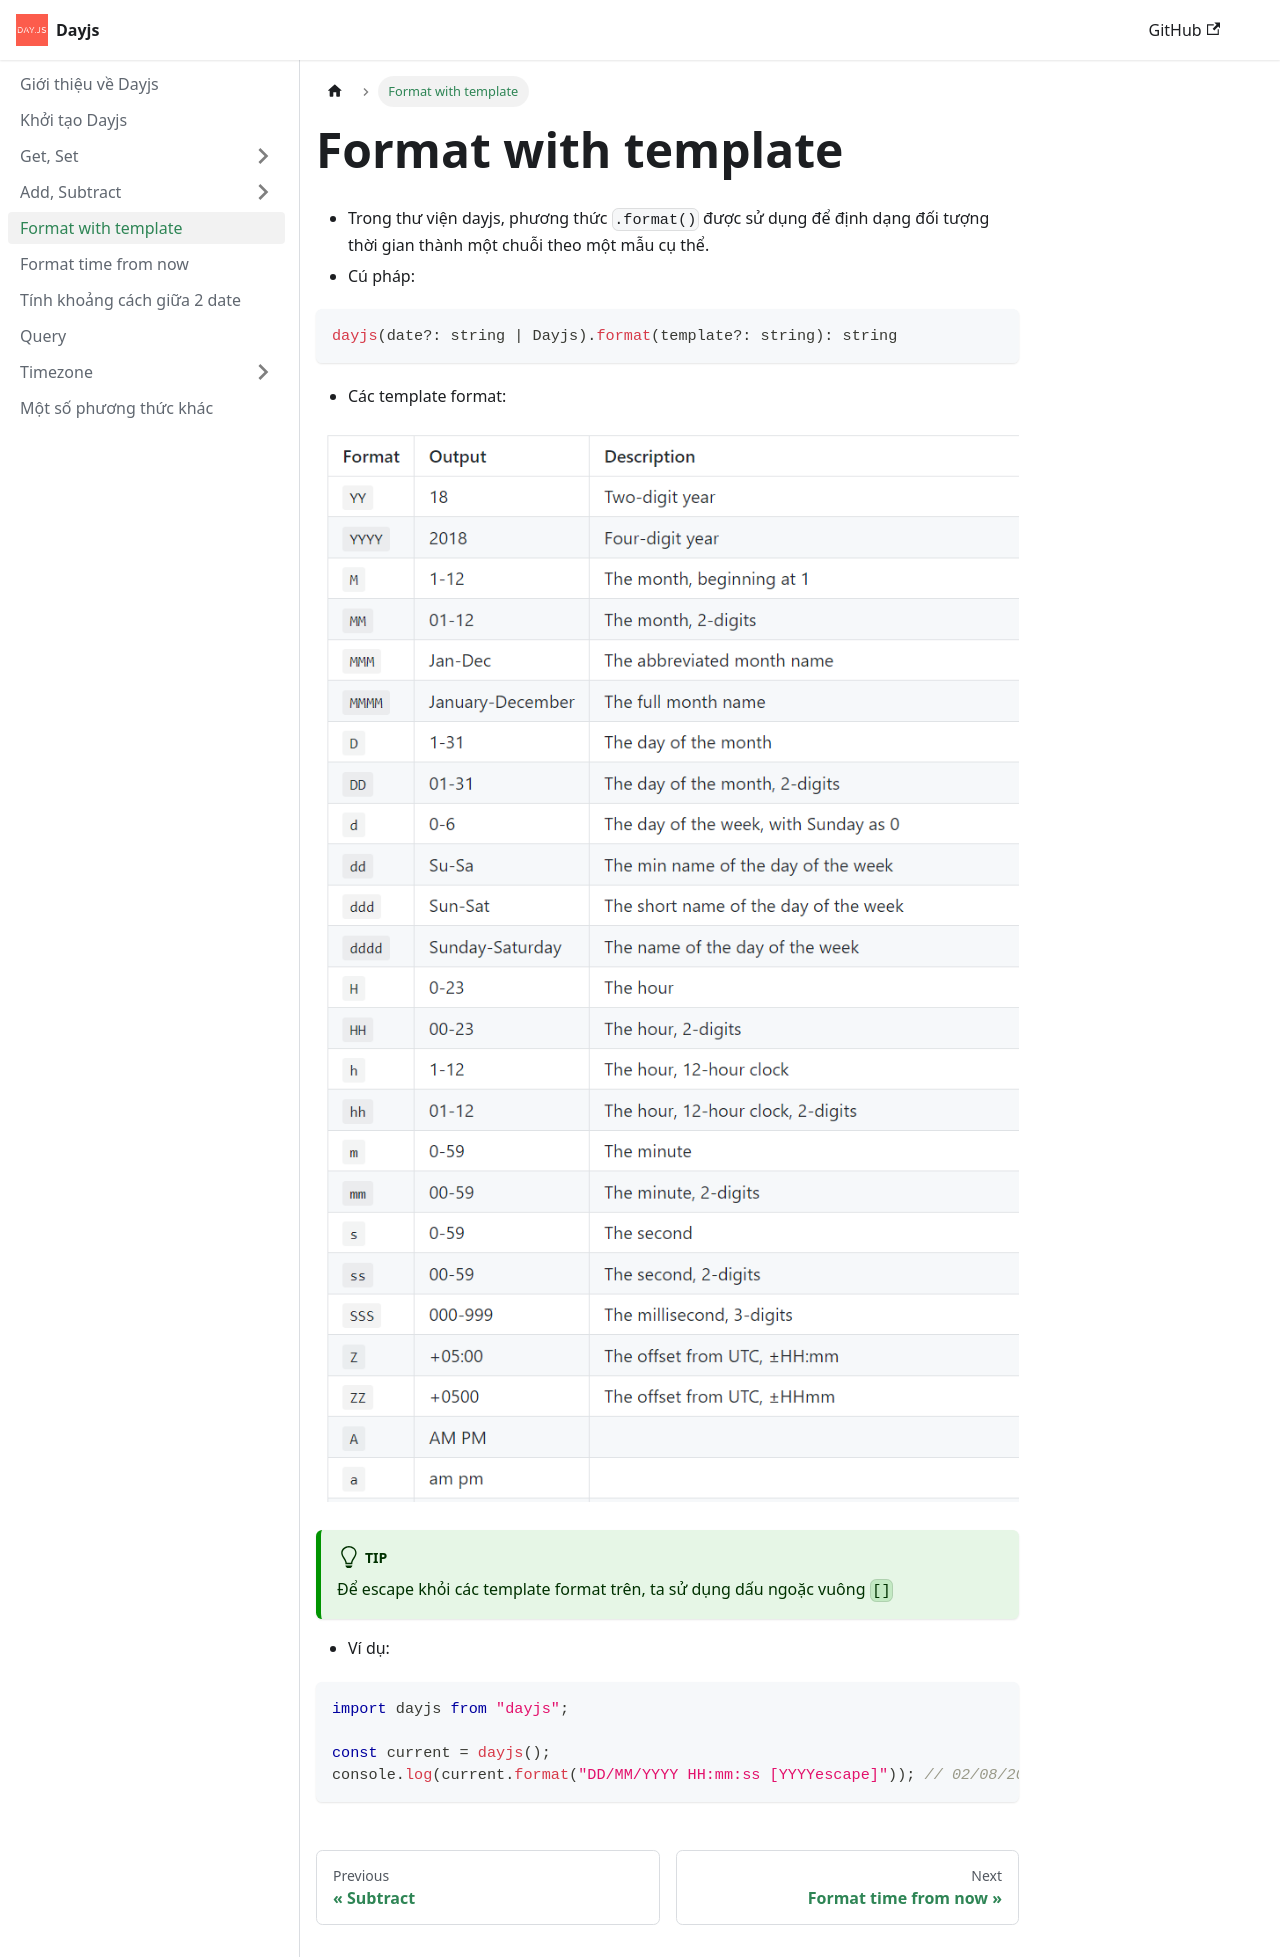

repository: nmc-docs/dayjs · page: template-format/index.html · generator: docusaurus

---
sidebar_position: 5
---

# Format with template

- Trong thư viện dayjs, phương thức `.format()` được sử dụng để định dạng đối tượng thời gian thành một chuỗi theo một mẫu cụ thể.
- Cú pháp:

```ts
dayjs(date?: string | Dayjs).format(template?: string): string
```

- Các template format:

![1696148463049](image/template-format/1696148463049.png)

:::tip

Để escape khỏi các template format trên, ta sử dụng dấu ngoặc vuông `[]`

:::

- Ví dụ:

```ts
import dayjs from "dayjs";

const current = dayjs();
console.log(current.format("DD/MM/YYYY HH:mm:ss [YYYYescape]")); // 02/08/2023 22:37:52 YYYYescape
```
